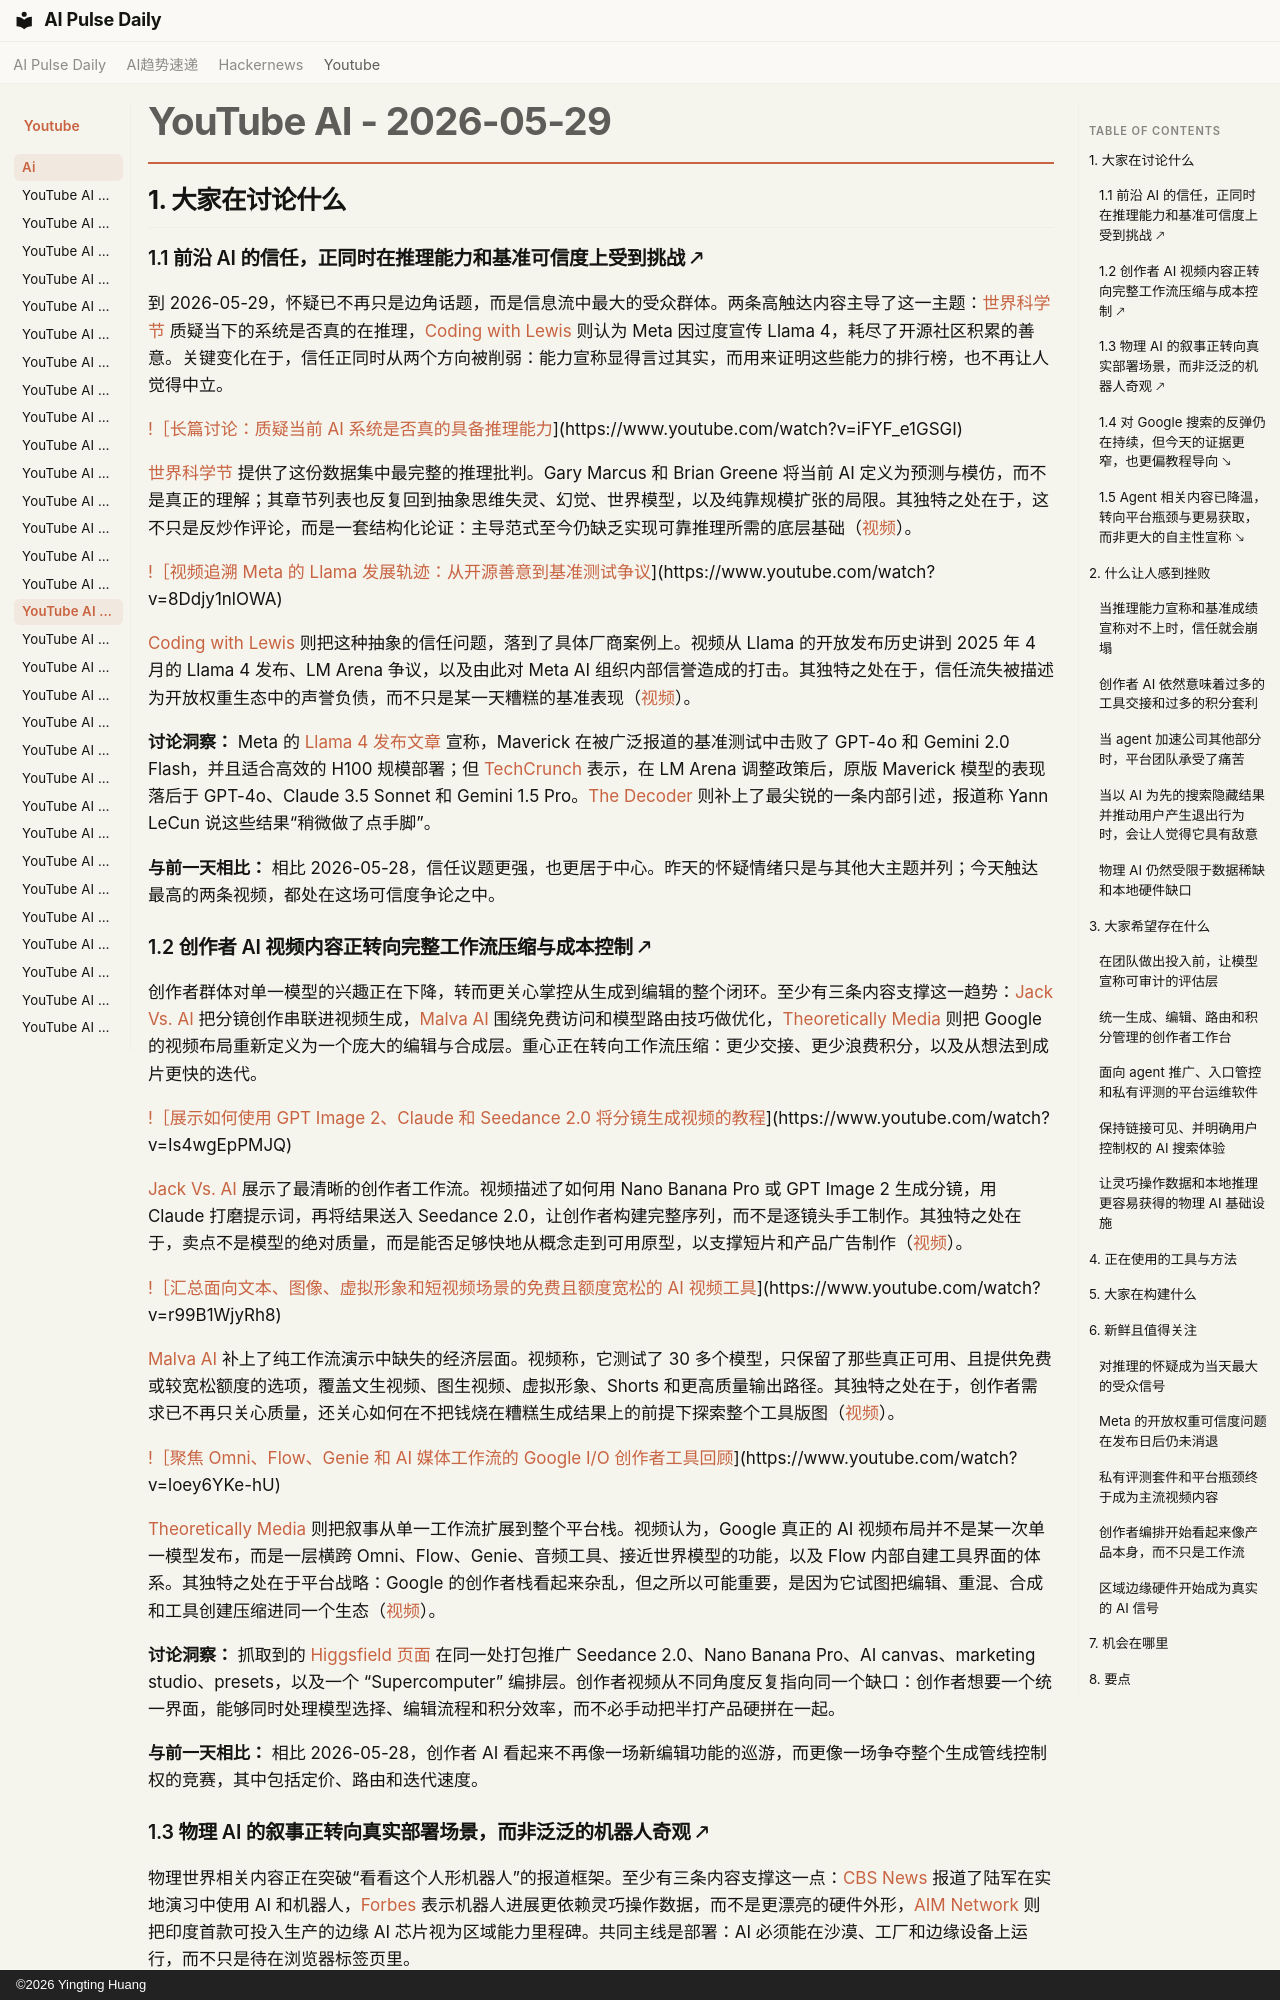

repository: vibewatch/vibewatch.github.io · page: youtube/ai/2026-05-29.zh/index.html · generator: mkdocs · copyright: ©2026 Yingting Huang

# YouTube AI - 2026-05-29

## 1. 大家在讨论什么

### 1.1 前沿 AI 的信任，正同时在推理能力和基准可信度上受到挑战 🡕

到 2026-05-29，怀疑已不再只是边角话题，而是信息流中最大的受众群体。两条高触达内容主导了这一主题：[世界科学节](https://www.youtube.com/watch?v=iFYF_e1GSGI) 质疑当下的系统是否真的在推理，[Coding with Lewis](https://www.youtube.com/watch?v=8Ddjy1nlOWA) 则认为 Meta 因过度宣传 Llama 4，耗尽了开源社区积累的善意。关键变化在于，信任正同时从两个方向被削弱：能力宣称显得言过其实，而用来证明这些能力的排行榜，也不再让人觉得中立。

[!［长篇讨论：质疑当前 AI 系统是否真的具备推理能力](https://i.ytimg.com/vi/iFYF_e1GSGI/maxresdefault.jpg)](https://www.youtube.com/watch?v=iFYF_e1GSGI)

[世界科学节](https://www.youtube.com/channel/UCShHFwKyhcDo3g7hr4f1R8A) 提供了这份数据集中最完整的推理批判。Gary Marcus 和 Brian Greene 将当前 AI 定义为预测与模仿，而不是真正的理解；其章节列表也反复回到抽象思维失灵、幻觉、世界模型，以及纯靠规模扩张的局限。其独特之处在于，这不只是反炒作评论，而是一套结构化论证：主导范式至今仍缺乏实现可靠推理所需的底层基础（[视频](https://www.youtube.com/watch?v=iFYF_e1GSGI)）。

[!［视频追溯 Meta 的 Llama 发展轨迹：从开源善意到基准测试争议](https://i.ytimg.com/vi/8Ddjy1nlOWA/maxresdefault.jpg)](https://www.youtube.com/watch?v=8Ddjy1nlOWA)

[Coding with Lewis](https://www.youtube.com/channel/UCWI-ohtRu8eEeDj93hmUsUQ) 则把这种抽象的信任问题，落到了具体厂商案例上。视频从 Llama 的开放发布历史讲到 2025 年 4 月的 Llama 4 发布、LM Arena 争议，以及由此对 Meta AI 组织内部信誉造成的打击。其独特之处在于，信任流失被描述为开放权重生态中的声誉负债，而不只是某一天糟糕的基准表现（[视频](https://www.youtube.com/watch?v=8Ddjy1nlOWA)）。

**讨论洞察：** Meta 的 [Llama 4 发布文章](https://ai.meta.com/blog/llama-4-multimodal-intelligence/) 宣称，Maverick 在被广泛报道的基准测试中击败了 GPT-4o 和 Gemini 2.0 Flash，并且适合高效的 H100 规模部署；但 [TechCrunch](https://techcrunch.com/2025/04/11/metas-vanilla-maverick-ai-model-ranks-below-rivals-on-a-popular-chat-benchmark/) 表示，在 LM Arena 调整政策后，原版 Maverick 模型的表现落后于 GPT-4o、Claude 3.5 Sonnet 和 Gemini 1.5 Pro。[The Decoder](https://the-decoder.com/you-certainly-dont-tell-a-researcher-like-me-what-to-do-says-lecun-as-he-exits-meta-for-his-own-startup/) 则补上了最尖锐的一条内部引述，报道称 Yann LeCun 说这些结果“稍微做了点手脚”。

**与前一天相比：** 相比 2026-05-28，信任议题更强，也更居于中心。昨天的怀疑情绪只是与其他大主题并列；今天触达最高的两条视频，都处在这场可信度争论之中。

### 1.2 创作者 AI 视频内容正转向完整工作流压缩与成本控制 🡕

创作者群体对单一模型的兴趣正在下降，转而更关心掌控从生成到编辑的整个闭环。至少有三条内容支撑这一趋势：[Jack Vs. AI](https://www.youtube.com/watch?v=Is4wgEpPMJQ) 把分镜创作串联进视频生成，[Malva AI](https://www.youtube.com/watch?v=r99B1WjyRh8) 围绕免费访问和模型路由技巧做优化，[Theoretically Media](https://www.youtube.com/watch?v=loey6YKe-hU) 则把 Google 的视频布局重新定义为一个庞大的编辑与合成层。重心正在转向工作流压缩：更少交接、更少浪费积分，以及从想法到成片更快的迭代。

[!［展示如何使用 GPT Image 2、Claude 和 Seedance 2.0 将分镜生成视频的教程](https://i.ytimg.com/vi/Is4wgEpPMJQ/maxresdefault.jpg)](https://www.youtube.com/watch?v=Is4wgEpPMJQ)

[Jack Vs. AI](https://www.youtube.com/channel/UCKBj5HPTd64zoQmkGNseKUw) 展示了最清晰的创作者工作流。视频描述了如何用 Nano Banana Pro 或 GPT Image 2 生成分镜，用 Claude 打磨提示词，再将结果送入 Seedance 2.0，让创作者构建完整序列，而不是逐镜头手工制作。其独特之处在于，卖点不是模型的绝对质量，而是能否足够快地从概念走到可用原型，以支撑短片和产品广告制作（[视频](https://www.youtube.com/watch?v=Is4wgEpPMJQ)）。

[!［汇总面向文本、图像、虚拟形象和短视频场景的免费且额度宽松的 AI 视频工具](https://i.ytimg.com/vi/r99B1WjyRh8/maxresdefault.jpg)](https://www.youtube.com/watch?v=r99B1WjyRh8)

[Malva AI](https://www.youtube.com/channel/UCv3ZocWMnZw3aljHs4irOzA) 补上了纯工作流演示中缺失的经济层面。视频称，它测试了 30 多个模型，只保留了那些真正可用、且提供免费或较宽松额度的选项，覆盖文生视频、图生视频、虚拟形象、Shorts 和更高质量输出路径。其独特之处在于，创作者需求已不再只关心质量，还关心如何在不把钱烧在糟糕生成结果上的前提下探索整个工具版图（[视频](https://www.youtube.com/watch?v=r99B1WjyRh8)）。

[!［聚焦 Omni、Flow、Genie 和 AI 媒体工作流的 Google I/O 创作者工具回顾](https://i.ytimg.com/vi/loey6YKe-hU/maxresdefault.jpg)](https://www.youtube.com/watch?v=loey6YKe-hU)

[Theoretically Media](https://www.youtube.com/channel/UC9Ryt3XOGYBoAJVsBHNGDzA) 则把叙事从单一工作流扩展到整个平台栈。视频认为，Google 真正的 AI 视频布局并不是某一次单一模型发布，而是一层横跨 Omni、Flow、Genie、音频工具、接近世界模型的功能，以及 Flow 内部自建工具界面的体系。其独特之处在于平台战略：Google 的创作者栈看起来杂乱，但之所以可能重要，是因为它试图把编辑、重混、合成和工具创建压缩进同一个生态（[视频](https://www.youtube.com/watch?v=loey6YKe-hU)）。

**讨论洞察：** 抓取到的 [Higgsfield 页面](https://higgsfield.ai/s/general-jackvsai-FFTguK) 在同一处打包推广 Seedance 2.0、Nano Banana Pro、AI canvas、marketing studio、presets，以及一个 “Supercomputer” 编排层。创作者视频从不同角度反复指向同一个缺口：创作者想要一个统一界面，能够同时处理模型选择、编辑流程和积分效率，而不必手动把半打产品硬拼在一起。

**与前一天相比：** 相比 2026-05-28，创作者 AI 看起来不再像一场新编辑功能的巡游，而更像一场争夺整个生成管线控制权的竞赛，其中包括定价、路由和迭代速度。
